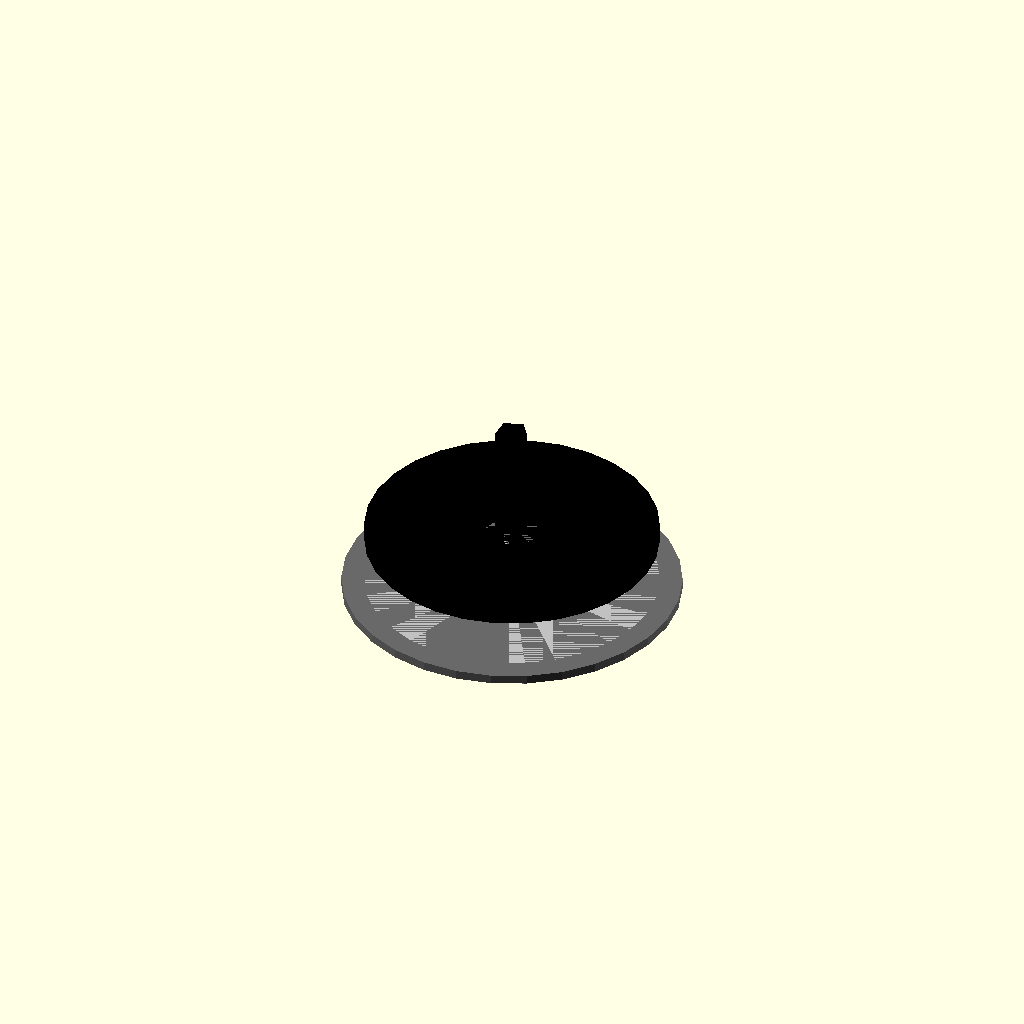
Cell 1 — every parameter at its default value.
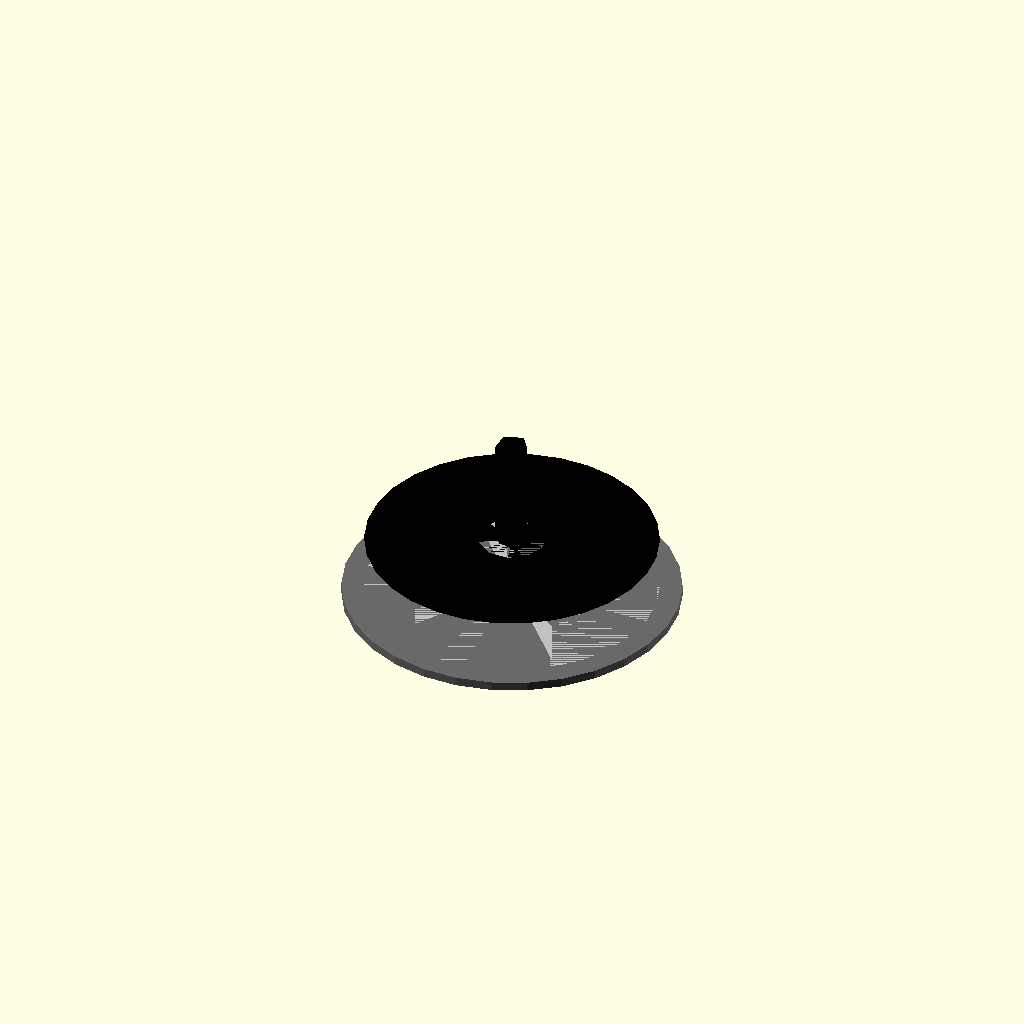
Cell 2: thickness = 0.05 (everything else at default).
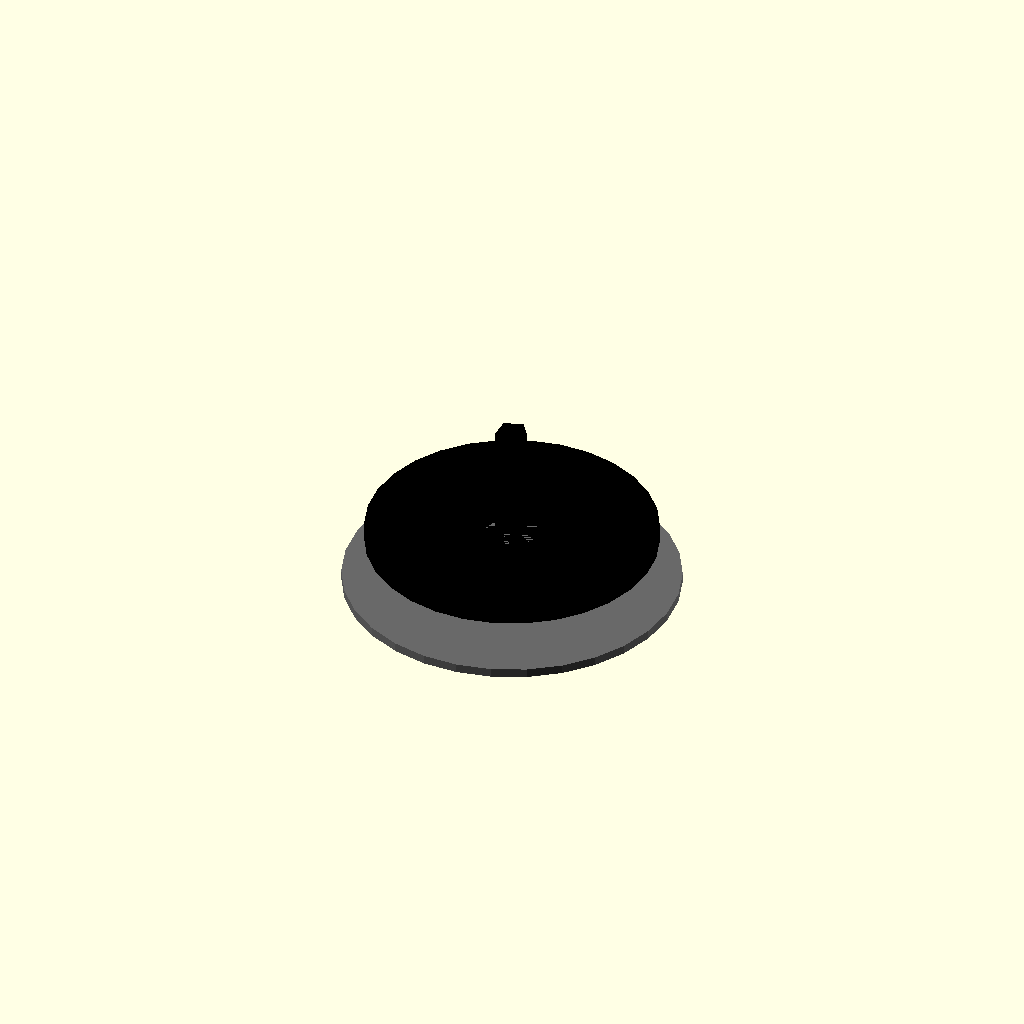
Cell 3 — eps set to 0.1, the other parameters unchanged.
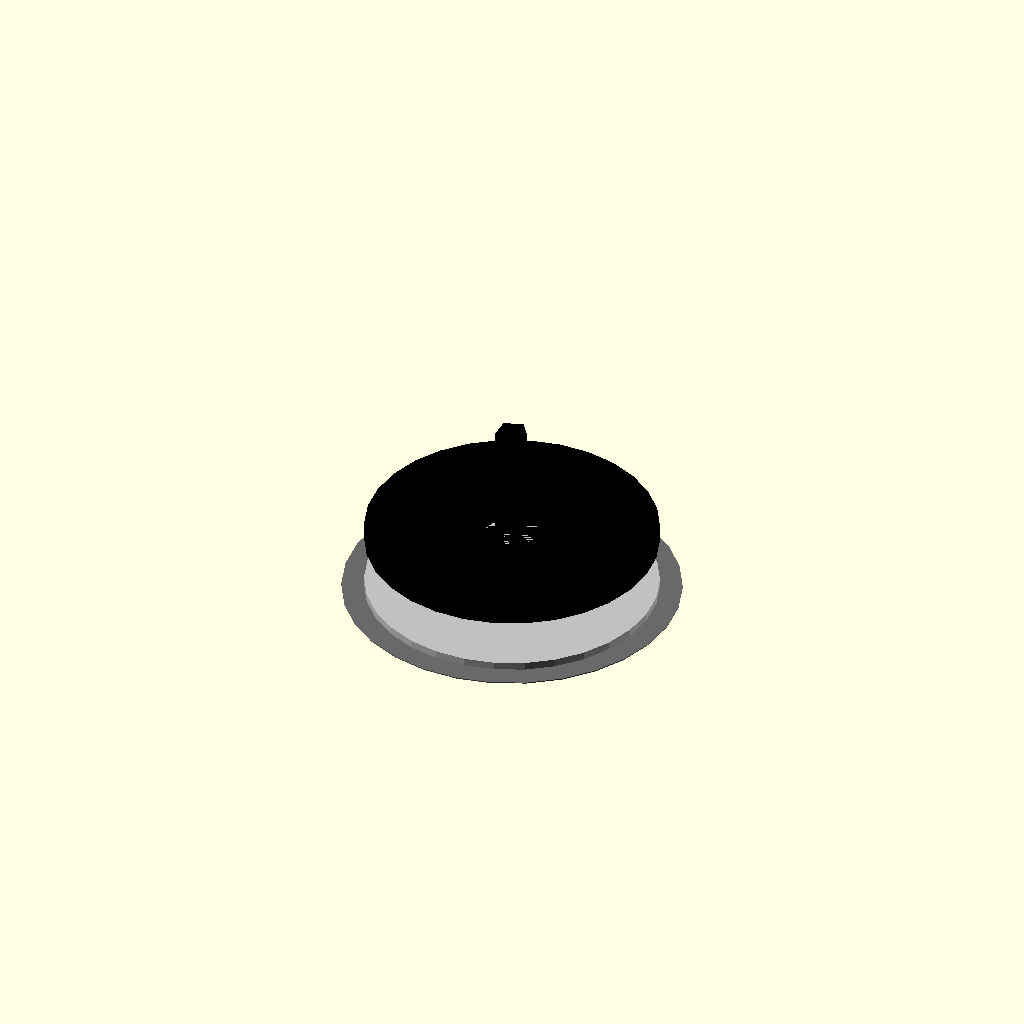
Cell 4 — grommet_lip_thickness set to 0.1, the other parameters unchanged.
All cells are drawn from one camera (rotation 55°, 0°, 25°, orthographic, colour scheme Cornfield), so only the parameter changes between them.
The OpenSCAD source (results/nopscadlib/ablations/no_recovery/scad/washer__M6_penny_washer.scad):
// Parameters
inner_diameter = 6; //[3:12:0.1]
outer_diameter = 26; //[13:52:0.1]
thickness = 1.5; //[0.75:3:0.05]
eps = 0.8; //[0.2:2:0.1]
grommet_lip_thickness = 0.8; //[0.4:2:0.1]
grommet_lip_radial = 2; //[1:6:0.1]

// Penny Washer - complete geometry
module penny_washer() {
  color("Silver") {
    difference() {
      // Washer body
      cylinder(r=outer_diameter/2, h=thickness, center=true);
      // Inner through-hole
      translate([0, 0, -eps])
        cylinder(r=inner_diameter/2, h=thickness + 2*eps, center=true);
    }
  }
}

// Round Grommet Top - complete geometry
module round_grommet_top() {
  color("DimGray") {
    translate([0, 0, thickness/2 + grommet_lip_thickness/2 - eps])
      cylinder(r=outer_diameter/2 + grommet_lip_radial, h=grommet_lip_thickness, center=true);
  }
}

// Round Grommet Assembly - complete geometry
module round_grommet_assembly() {
  union() {
    penny_washer();
    round_grommet_top();
  }
}

// Screw And Washer - complete geometry
module screw_and_washer() {
  color("Black") {
    // Placeholder for screw geometry
    translate([0, 0, thickness/2 + 5])
      cylinder(r=inner_diameter/4, h=10, center=true);
    // Washer
    penny_washer();
  }
}

// Assembly
module assembly() {
  round_grommet_assembly();
  translate([0, 0, thickness/2 + 5])
    screw_and_washer();
}

assembly();
Parameter table extracted from the source (name, type, default, range or options):
inner_diameter: number, default 6, range 0.1 to 3, step 12
outer_diameter: number, default 26, range 0.1 to 13, step 52
thickness: number, default 1.5, range 0.05 to 0.75, step 3
eps: number, default 0.8, range 0.1 to 0.2, step 2
grommet_lip_thickness: number, default 0.8, range 0.1 to 0.4, step 2
grommet_lip_radial: number, default 2, range 0.1 to 1, step 6
